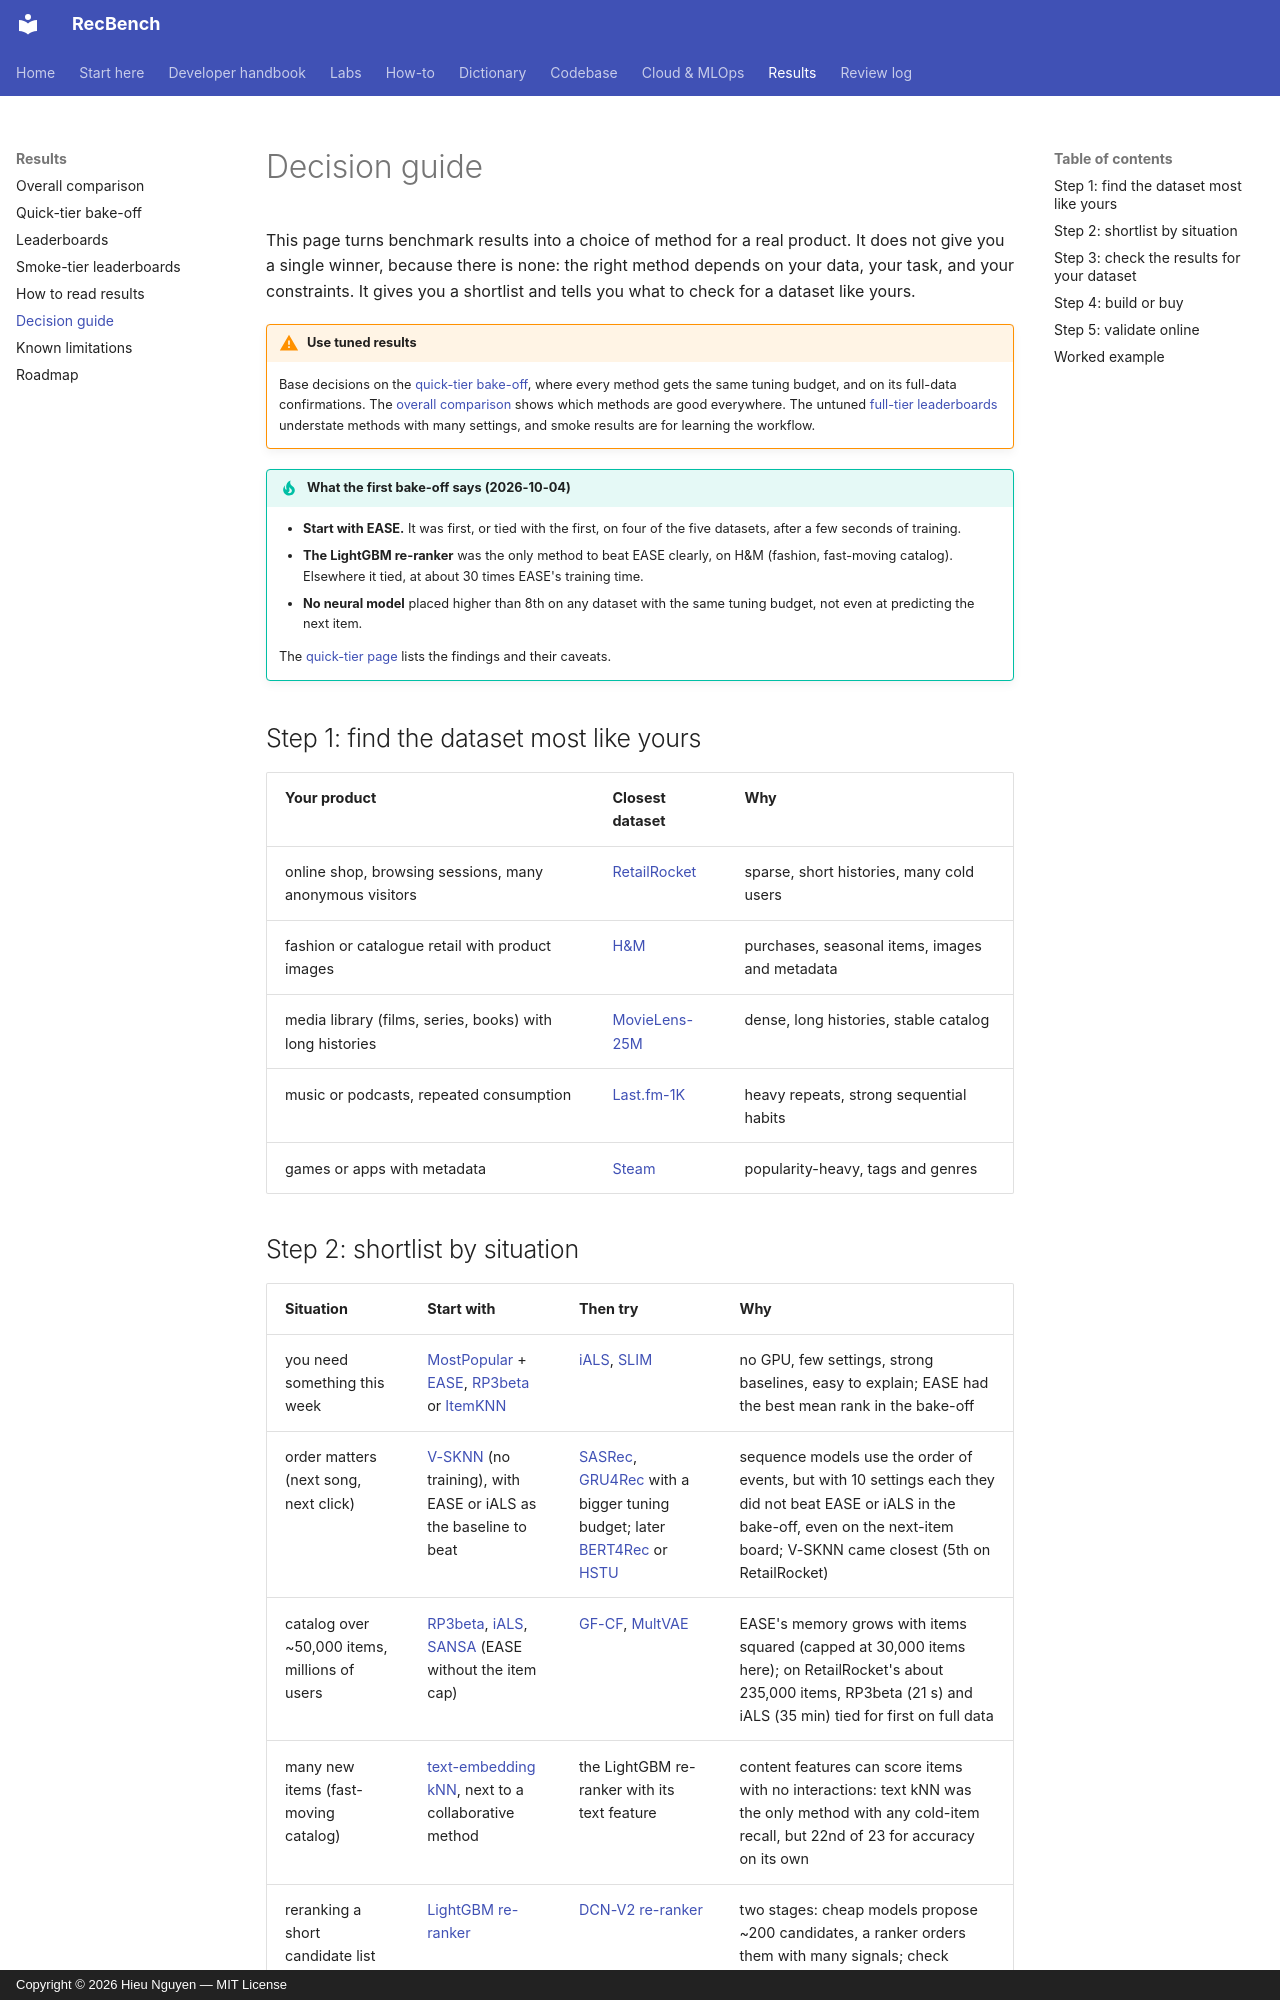

repository: trunghieu11/recbench · page: results/decision-guide/index.html · generator: mkdocs · copyright: Copyright © 2026 Hieu Nguyen — MIT License

# Decision guide

This page turns benchmark results into a choice of method for a real product. It does not give you a single
winner, because there is none: the right method depends on your data, your task, and your constraints. It gives
you a shortlist and tells you what to check for a dataset like yours.

!!! warning "Use tuned results"
    Base decisions on the [quick-tier bake-off](quick-tier.md), where every method gets the same tuning budget,
    and on its full-data confirmations. The [overall comparison](overall-comparison.md) shows which methods are
    good everywhere. The untuned [full-tier leaderboards](leaderboards.md) understate methods with many settings,
    and smoke results are for learning the workflow.

!!! tip "What the first bake-off says (2026-10-04)"
    - **Start with EASE.** It was first, or tied with the first, on four of the five datasets, after a few seconds of
      training.
    - **The LightGBM re-ranker** was the only method to beat EASE clearly, on H&M (fashion, fast-moving catalog).
      Elsewhere it tied, at about 30 times EASE's training time.
    - **No neural model** placed higher than 8th on any dataset with the same tuning budget, not even at
      predicting the next item.

    The [quick-tier page](quick-tier.md#what-it-found) lists the findings and their caveats.

## Step 1: find the dataset most like yours

| Your product | Closest dataset | Why |
|---|---|---|
| online shop, browsing sessions, many anonymous visitors | [RetailRocket](../dictionary/datasets/retailrocket.md) | sparse, short histories, many cold users |
| fashion or catalogue retail with product images | [H&M](../dictionary/datasets/hm.md) | purchases, seasonal items, images and metadata |
| media library (films, series, books) with long histories | [MovieLens-25M](../dictionary/datasets/movielens-25m.md) | dense, long histories, stable catalog |
| music or podcasts, repeated consumption | [Last.fm-1K](../dictionary/datasets/lastfm.md) | heavy repeats, strong sequential habits |
| games or apps with metadata | [Steam](../dictionary/datasets/steam.md) | popularity-heavy, tags and genres |
